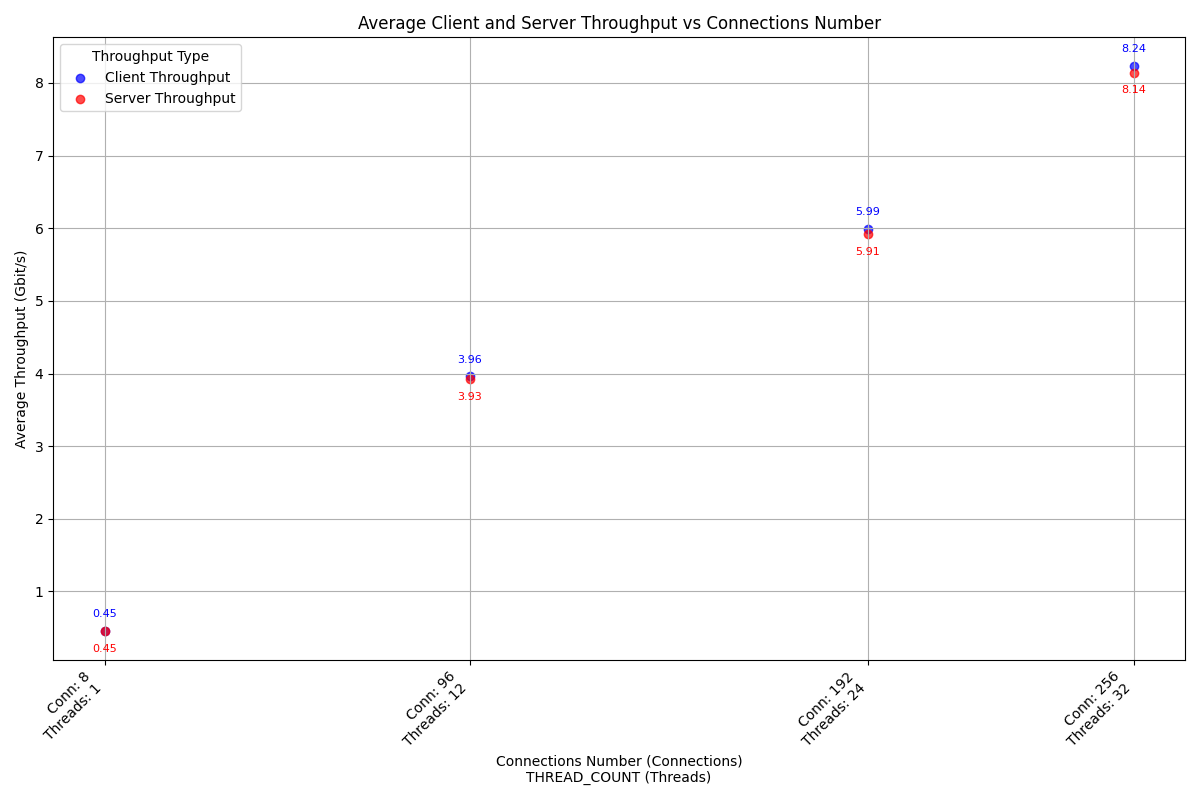

The table this chart was drawn from, first rows:
case_timestamp, average_client_throughput_gbit_per_secon…, average_server_throughput_gbit_per_secon…, connections_number, thread_number
2024-10-04_18-24-59, 0.4526, 0.4504, 8, 1
2024-10-04_18-25-24, 3.959, 3.928, 96, 12
2024-10-04_18-25-50, 5.99, 5.915, 192, 24
2024-10-04_18-26-15, 8.237, 8.142, 256, 32
